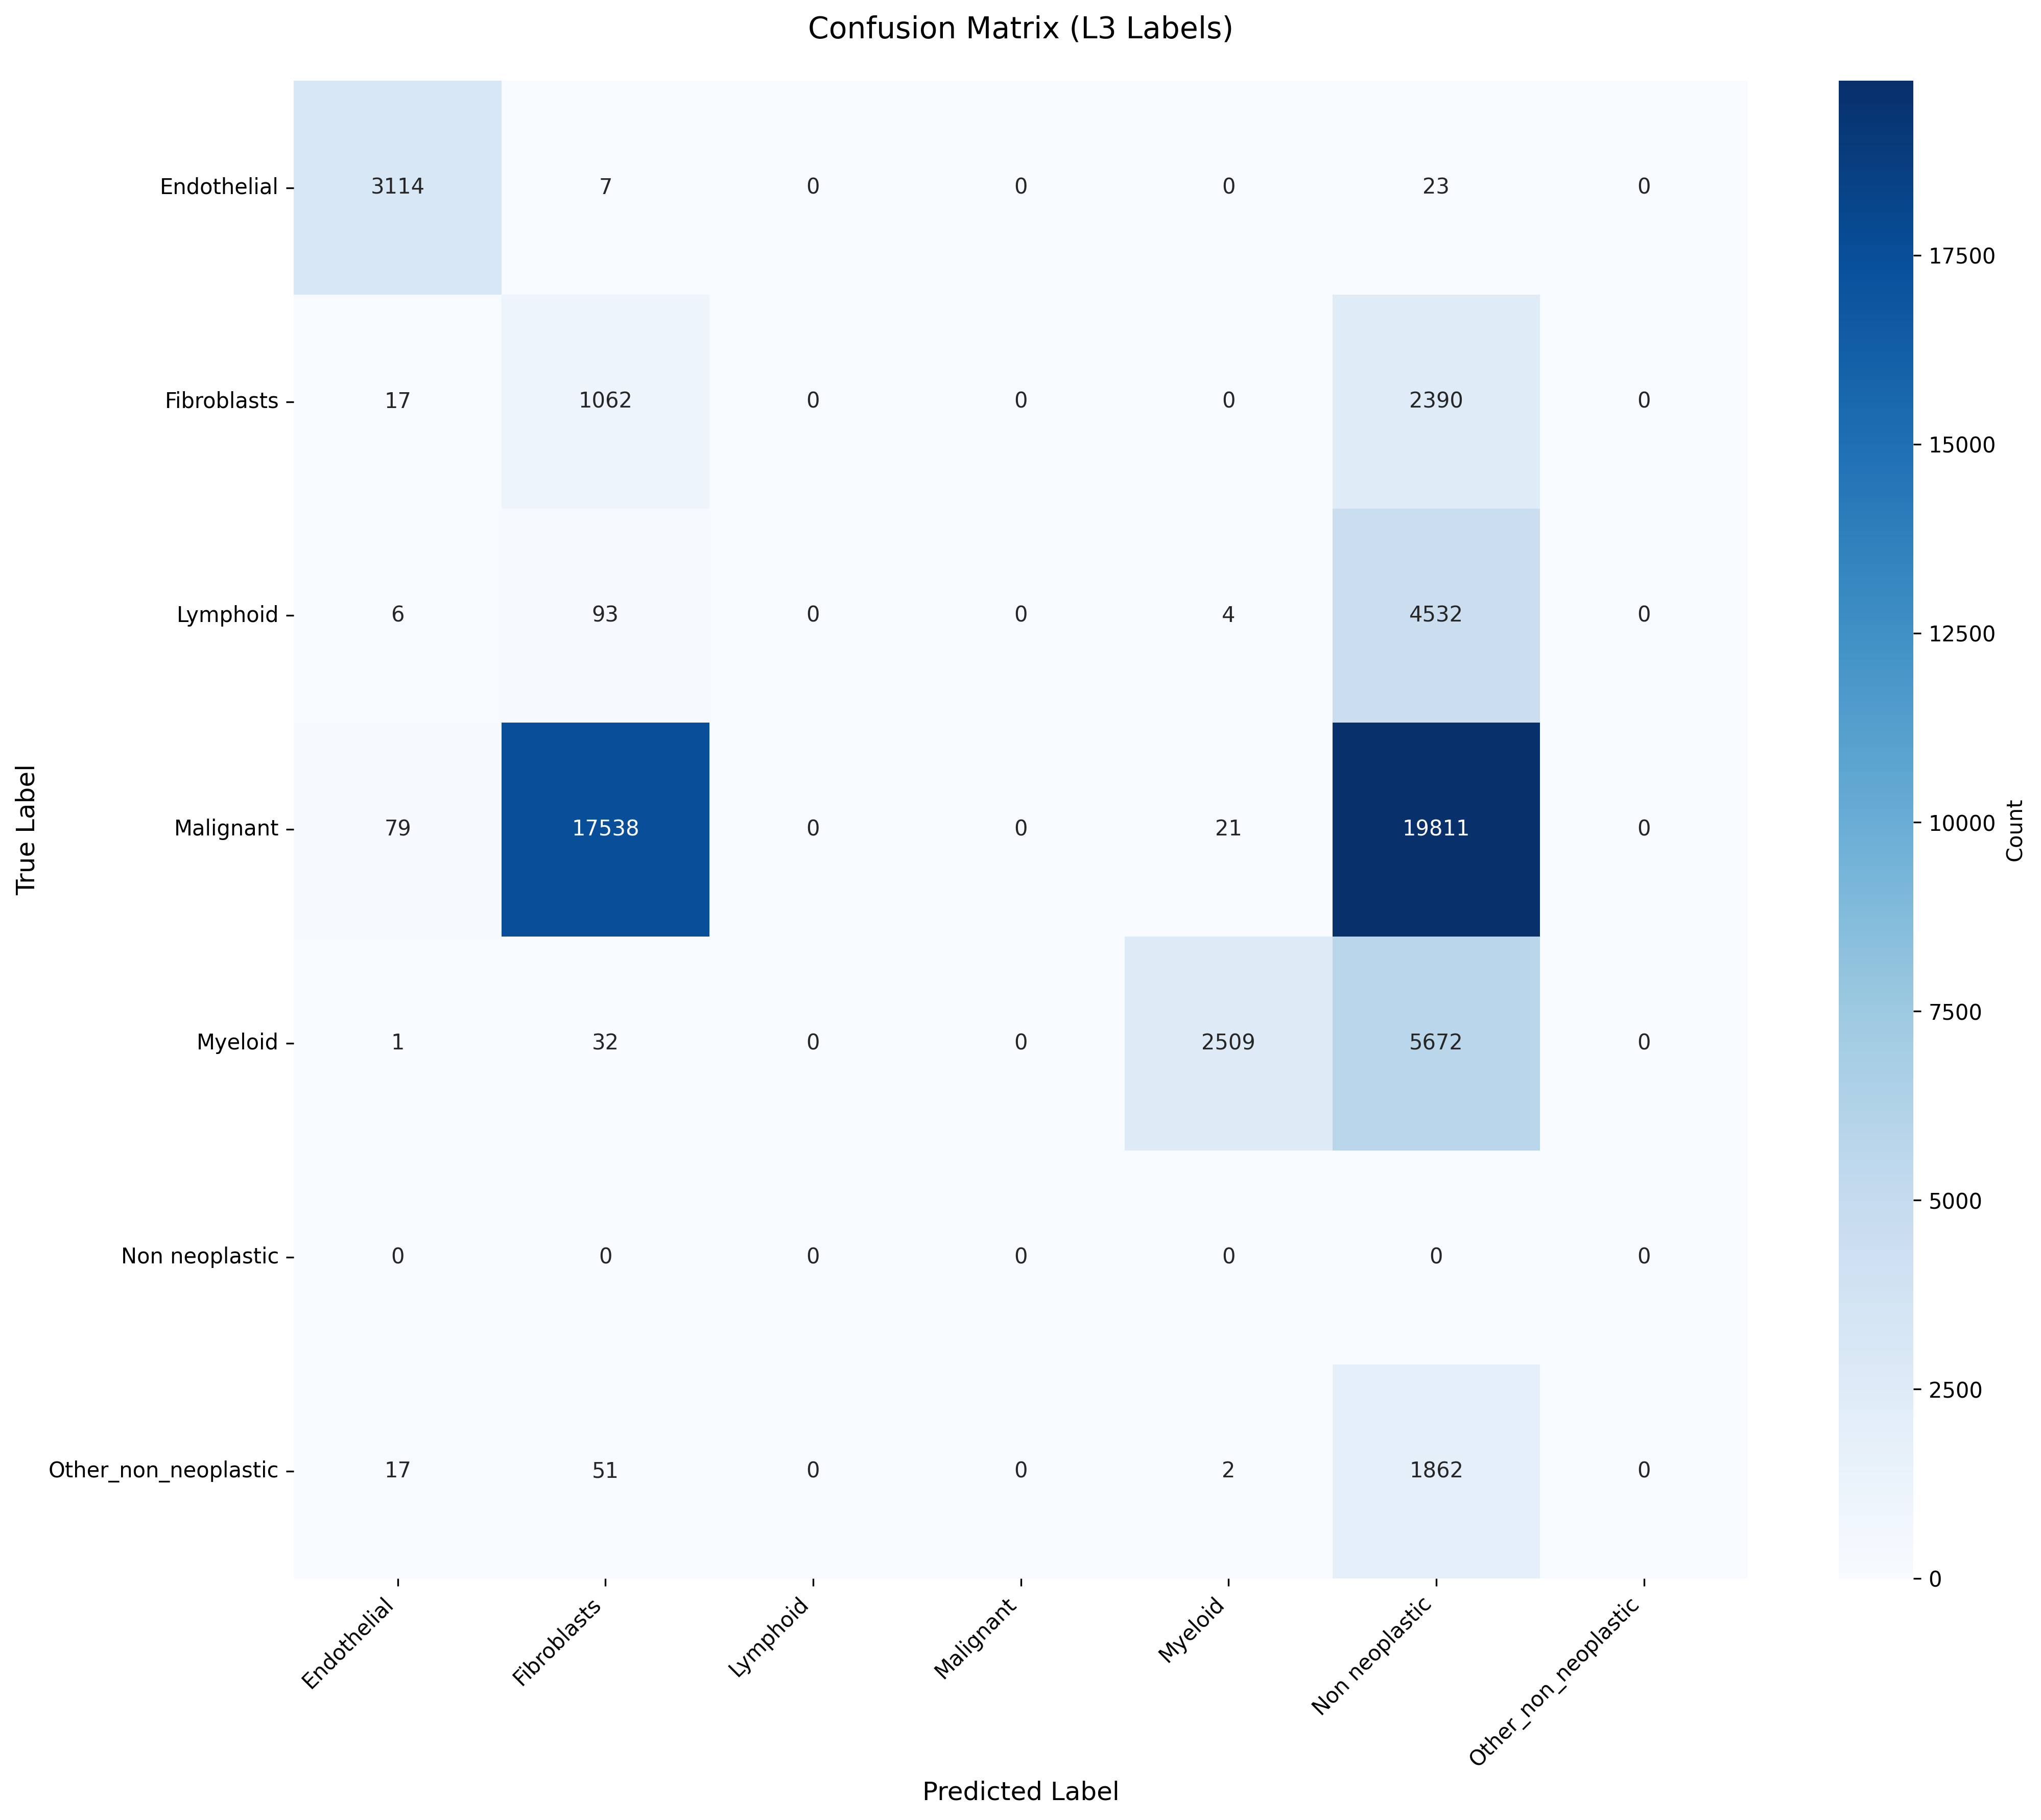

Values plotted in this chart, from the file beside it:
True_Label, Endothelial, Fibroblasts, Lymphoid, Malignant, Myeloid, Non neoplastic, Other_non_neoplastic
Endothelial, 3114, 7, 0, 0, 0, 23, 0
Fibroblasts, 17, 1062, 0, 0, 0, 2390, 0
Lymphoid, 6, 93, 0, 0, 4, 4532, 0
Malignant, 79, 17538, 0, 0, 21, 19811, 0
Myeloid, 1, 32, 0, 0, 2509, 5672, 0
Non neoplastic, 0, 0, 0, 0, 0, 0, 0
Other_non_neoplastic, 17, 51, 0, 0, 2, 1862, 0
